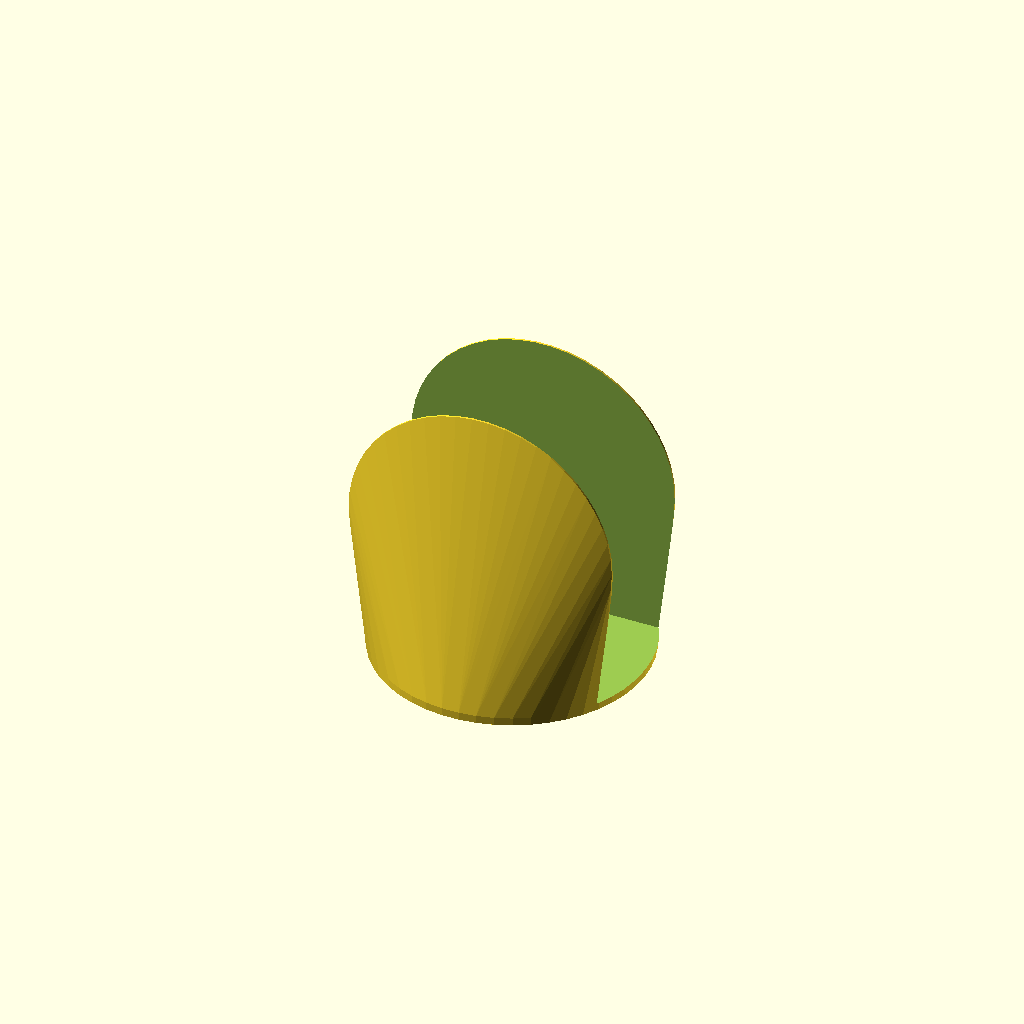
Cell 1: the model at its default parameters.
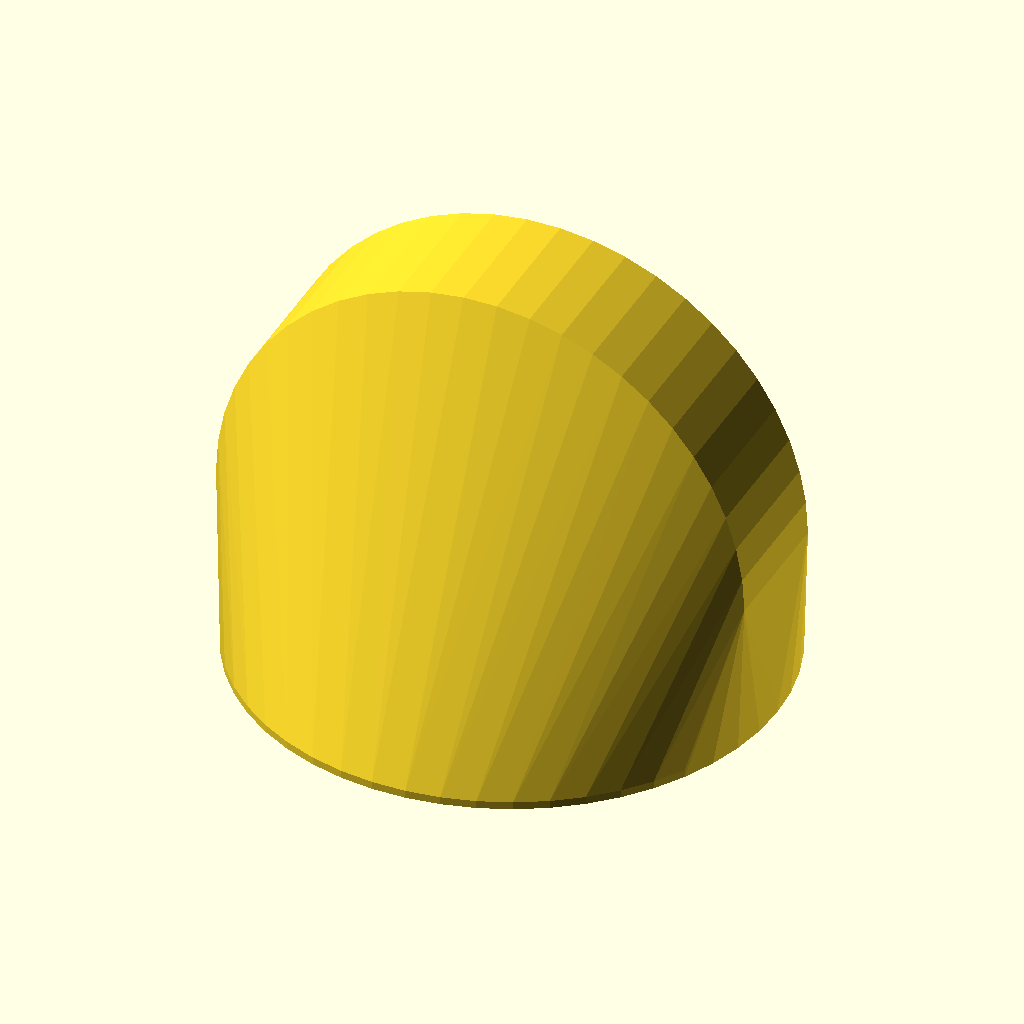
Cell 2 — r set to 140, the other parameters unchanged.
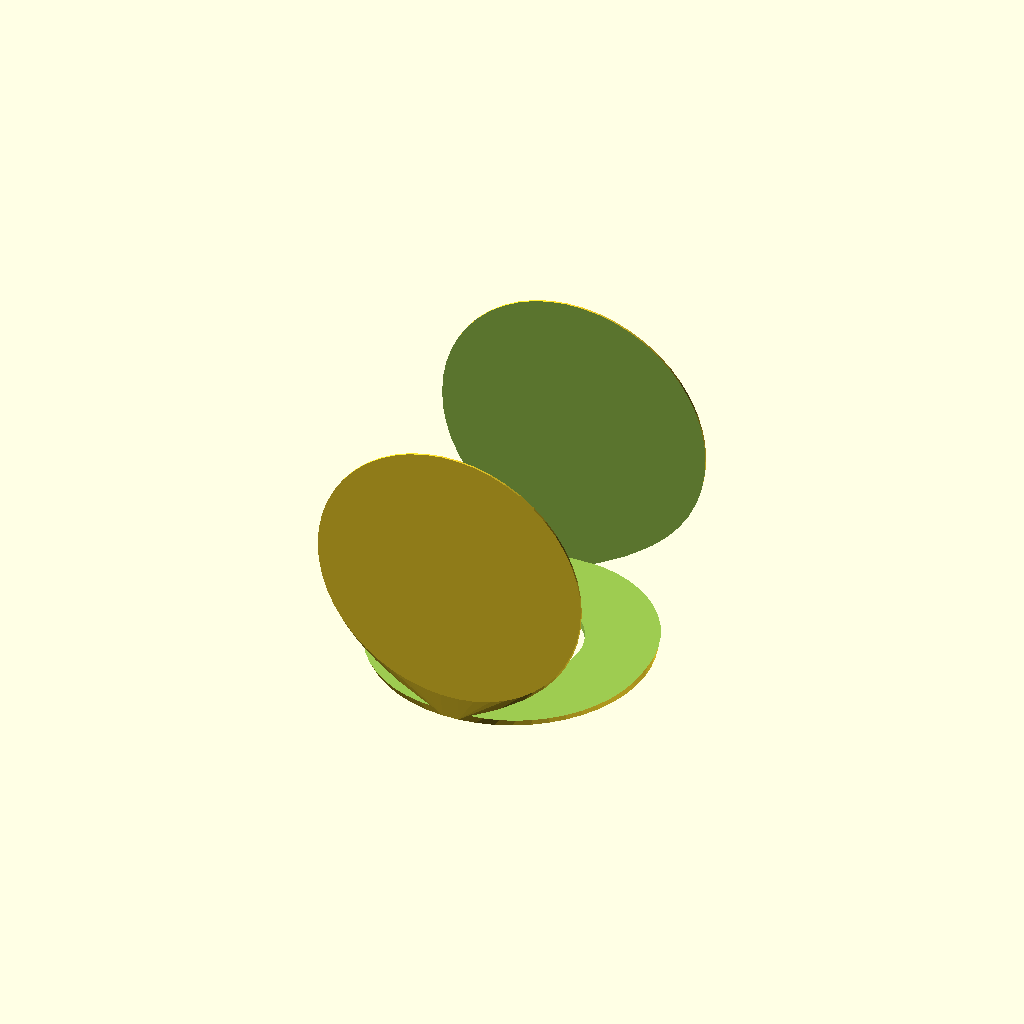
Cell 3: t = 140 (everything else at default).
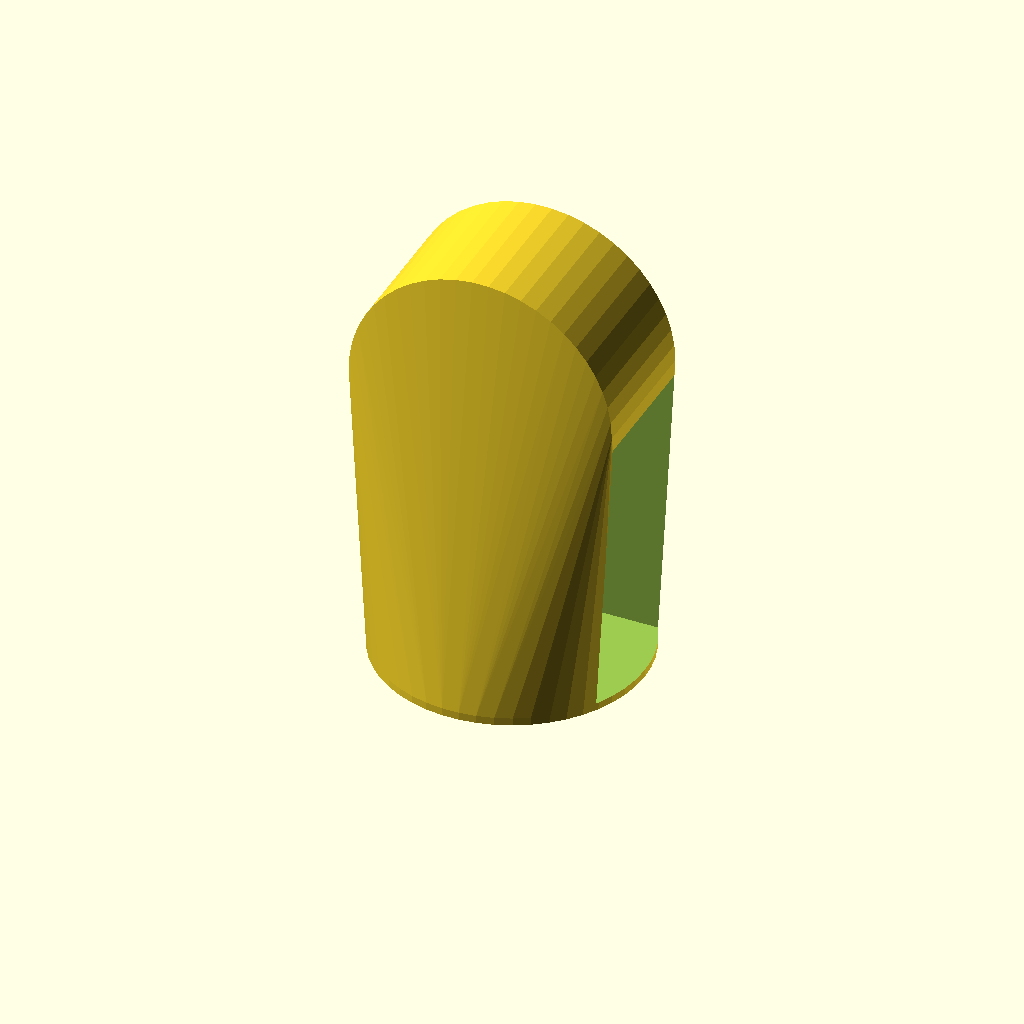
Cell 4: the same model with y = 160.
All cells are drawn from one camera (rotation 55°, 0°, 25°, orthographic, colour scheme Cornfield), so only the parameter changes between them.
OpenSCAD source file inputs/thingiverse/thing-290453/files/Napkin_holder.scad:
//base radius
r=70;

//base height
b=4;

//height
h=150;

//thickness
t=70;

// translate height
y=80;

difference(){
hull(){
cylinder(h = b, r=r, center=true, $fn=50); //bottom
translate([0,0,y])rotate([90,0,0])cylinder(h = t+2, r=r-0.5, center=true, $fn=50); //top
}
rotate([0,0,90])translate([0,0,h/2+b/2])cube(size = [t,2*t,h], center = true);
cylinder(h=b+1, r=r/2, center=true, $fn=50); //cut out bottom
}
Customizer parameters (derived from the source; name, type, default, range or options):
r: number, default 70
b: number, default 4
h: number, default 150
t: number, default 70
y: number, default 80
